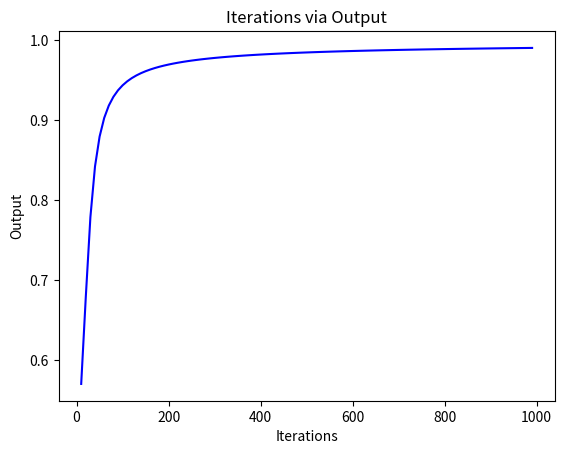

Here is the Python script that generated this plot:
# File: Code2_simple_three_layers_NN.py
# Description: Neural Networks for computer vision in autonomous vehicles and robotics
# Environment: PyCharm and Anaconda environment
#
# MIT License
# Copyright (c) 2018 Valentyn N Sichkar
# [redacted]
#
# Reference to:
# Valentyn N Sichkar. Neural Networks for computer vision in autonomous vehicles and robotics // GitHub platform. DOI: 10.5281/zenodo.1317904




# Creating a three layers NN by using mathematical 'numpy' library
# Using methods from the library to operate with matrices

# Importing 'numpy' library
import numpy as np
# Importing 'matplotlib' library to plot experimental results in form of figures
import matplotlib.pyplot as plt


# Creating a class for three layers Neural Network
class ThreeLayersNeuralNetwork():
    def __init__(self):
        # Using 'seed' for the random generator
        # It'll return the same random numbers each time the program runs
        # Very useful for debugging
        np.random.seed(1)

        # Modeling three layers Neural Network
        # Input layer (Layer 0) has three parameters
        # Hidden layer (Layer 1) has four neurons
        # Output layer (Layer 2) has one neuron
        # Initializing weights between input and hidden layers
        # The values of the weights are in range from -1 to 1
        # We receive matrix 3x4 of weights (3 inputs in Layer 0 and 4 neurons in Layer 1)
        self.weights_0_1 = 2 * np.random.random((3, 4)) - 1

        # Initializing weights between hidden and output layers
        # The values of the weights are in range from -1 to 1
        # We receive matrix 4x1 of weights (4 neurons in Layer 1 and 1 neuron in Layer 2)
        self.weights_1_2 = 2 * np.random.random((4, 1)) - 1

        # Creating a variable for storing matrix with output results
        self.layer_2 = np.array([])

    # Creating function for normalizing weights and other results by Sigmoid curve
    def normalizing_results(self, x):
        return 1 / (1 + np.exp(-x))

    # Creating function for calculating a derivative of Sigmoid function (gradient of Sigmoid curve)
    # Which is going to be used for back propagation - correction of the weights
    # This derivative shows how good is the current weights
    def derivative_of_sigmoid(self, x):
        return x * (1 - x)

    # Creating function for running and testing NN after training
    def run_nn(self, set_of_inputs):
        # Feed forward through three layers in NN
        # Results are returned in normalized form in appropriate dimensions
        layer_0 = set_of_inputs  # matrix 4x3
        layer_1 = self.normalizing_results(np.dot(layer_0, self.weights_0_1))  # matrix 4x3 * matrix 3x4 = matrix 4x4
        layer_2 = self.normalizing_results(np.dot(layer_1, self.weights_1_2))  # matrix 4x4 * matrix 4x1 = matrix 4x1
        return layer_2

    # Creating function for training the NN
    def training_process(self, set_of_inputs_for_training, set_of_outputs_for_training, iterations):
        # Training NN desired number of times
        for i in range(iterations):
            # Feeding our NN with training set and calculating output
            # Feed forward through three layers in NN
            # With 'numpy' library and function 'dot' we multiply matrices with values in layers to appropriate weights
            # Results are returned in normalized form in appropriate dimensions
            layer_0 = set_of_inputs_for_training  # matrix 4x3
            layer_1 = self.normalizing_results(np.dot(layer_0, self.weights_0_1))  # matrix 4x3 * matrix 3x4 = matrix 4x4
            self.layer_2 = self.normalizing_results(np.dot(layer_1, self.weights_1_2))  # matrix 4x4 * matrix 4x1 = matrix 4x1

            # Using Backpropagation for calculating values to correct weights
            # Calculating an error for output layer (Layer 2) which is the difference between desired output and obtained output
            # We subtract matrix 4x1 of received outputs from matrix 4x1 of desired outputs
            layer_2_error = set_of_outputs_for_training - self.layer_2

            # Showing the error each 500 iterations to track the improvements
            # Comment before analysis to prevent extra information to be shown
            if (i % 500) == 0:
                print('Final error after', i, 'iterations =', np.mean(np.abs(layer_2_error)))
                # Final error after 0 iterations = 0.4685343254580603
                # Final error after 500 iterations = 0.027359665117498422
                # Final error after 1000 iterations = 0.018014239352682853
                # Final error after 1500 iterations = 0.01424538015492187
                # Final error after 2000 iterations = 0.01209811882788332
                # Final error after 2500 iterations = 0.01067390131321088
                # Final error after 3000 iterations = 0.009643630560125674
                # Final error after 3500 iterations = 0.008855140776037976
                # Final error after 4000 iterations = 0.008227317734746435
                # Final error after 4500 iterations = 0.007712523196874705

            # Calculating delta for output layer (Layer 2)
            # Using sign '*' instead of function 'dot' of numpy library
            # In this way matrix 4x1 will be multiplied by matrix 4x1 element by element
            # For example,
            # n = np.array([[1], [1], [1], [1]])
            # m = np.array([[2], [3], [4], [5]])
            # n * m = [[2], [3], [4], [5]]
            # That is what we need now for this case
            delta_2 = layer_2_error * self.derivative_of_sigmoid(self.layer_2)

            # Calculating an error for hidden layer (Layer 1)
            # Multiplying delta_2 by weights between hidden layer and output layer
            # Shows us how much hidden layer (Layer 1) influences on to the layer_2_error
            layer_1_error = np.dot(delta_2, self.weights_1_2.T)

            # Calculating delta for hidden layer (Layer 1)
            delta_1 = layer_1_error * self.derivative_of_sigmoid(layer_1)

            # Implementing corrections of weights
            self.weights_1_2 += np.dot(layer_1.T, delta_2)
            self.weights_0_1 += np.dot(layer_0.T, delta_1)


# Creating three layers NN by initializing of instance of the class
three_layers_neural_network = ThreeLayersNeuralNetwork()

# Showing the weights of synapses initialized from the very beginning randomly
# Weights 0-1 between input layer (Layer 0) and hidden layer (Layer 1)
print('Weights 0-1')
print(three_layers_neural_network.weights_0_1)
print()
# [[-0.16595599  0.44064899 -0.99977125 -0.39533485]
#  [-0.70648822 -0.81532281 -0.62747958 -0.30887855]
#  [-0.20646505  0.07763347 -0.16161097  0.370439  ]]

# Weights 1-2 between hidden layer (Layer 1) and output layer (Layer 2)
print('Weights 1-2')
print(three_layers_neural_network.weights_1_2)
print()
# [[-0.5910955 ]
#  [ 0.75623487]
#  [-0.94522481]
#  [ 0.34093502]]

# Creating a set of inputs and outputs for the training process
# Using function 'array' of the 'numpy' library
# Creating matrix 4x3
input_set_for_training = np.array([[1, 1, 1], [1, 0, 1], [0, 0, 1], [0, 1, 1]])
# Create matrix 1x4 and transpose it to matrix 4x1 at the same time
output_set_for_training = np.array([[1, 1, 0, 0]]).T

# Starting the training process with data above and number of repetitions of 5000
three_layers_neural_network.training_process(input_set_for_training, output_set_for_training, 5000)

# Showing the output results after training
print()
print('Output results after training:')
print(three_layers_neural_network.layer_2)
print()
# [[0.99181271]
#  [0.9926379 ]
#  [0.00744159]
#  [0.00613513]]

# After training process was finished and weights are adjusted we can test NN
# The data for testing is [1, 0, 0]
# The expected output is 1
print('Output result for testing data = ', three_layers_neural_network.run_nn(np.array([1, 0, 0])))

# Congratulations! The output is equal to 0.99619533 which is very close to 1
# [0.99619533]

# Analysis of results
# It is better to comment two lines in the class 'ThreeLayersNeuralNetwork' before analysis:
'''
if (i % 500) == 0:
    print('Final error after', i, 'iterations =', np.mean(np.abs(layer_2_error)))
'''
# In order not to show extra information

# Finding needed amount of iterations to reach curtain accuracy
# Creating list to store the resulting data
lst_result = []

# Creating list to store the number of iterations for each experiment
lst_iterations = []

# Creating a loop and collecting resulted output data with different numbers of iterations
# From 10 to 1000 with step=10
for i in range(10, 1000, 10):
    # Creating new instance of the NN class each time
    # In order not to be influenced from the previous training results
    three_layers_neural_network_analysis = ThreeLayersNeuralNetwork()

    # Starting the training process with number of repetitions equals to i
    three_layers_neural_network_analysis.training_process(input_set_for_training, output_set_for_training, i)

    # Collecting number of iterations in the list
    lst_iterations += [i]

    # Now we run trained NN with data for testing and obtain the result
    output = three_layers_neural_network_analysis.run_nn(np.array([1, 0, 0]))

    # Collecting resulted outputs in the list
    lst_result += [output]


# Plotting the results
plt.figure()
plt.plot(lst_iterations, lst_result, 'b')
plt.title('Iterations via Output')
plt.xlabel('Iterations')
plt.ylabel('Output')

# Showing the plot
plt.show()


# Find exact number of iterations in order to reach specific accuracy
i = 10  # Iterations
output = 0.1  # Output
# Creating a while loop and training NN
# Stop when output reached accuracy 0.99
while output < 0.99:
    # Creating new instance of the NN class each time
    # In order not to be influenced from the previous training results above
    three_layers_neural_network_analysis_1 = ThreeLayersNeuralNetwork()

    # Starting the training process with number of repetitions equals to i
    three_layers_neural_network_analysis_1.training_process(input_set_for_training, output_set_for_training, i)

    # Now we run trained NN with data for testing and obtain the result
    output = three_layers_neural_network_analysis_1.run_nn(np.array([1, 0, 0]))

    # Increasing the number of iterations
    i += 10


# Showing the found number of iterations for accuracy 0.99
print()
print('Number of iterations to reach accuracy 0.99 is', i)  # Needed numbers of iterations is equal to 1010

